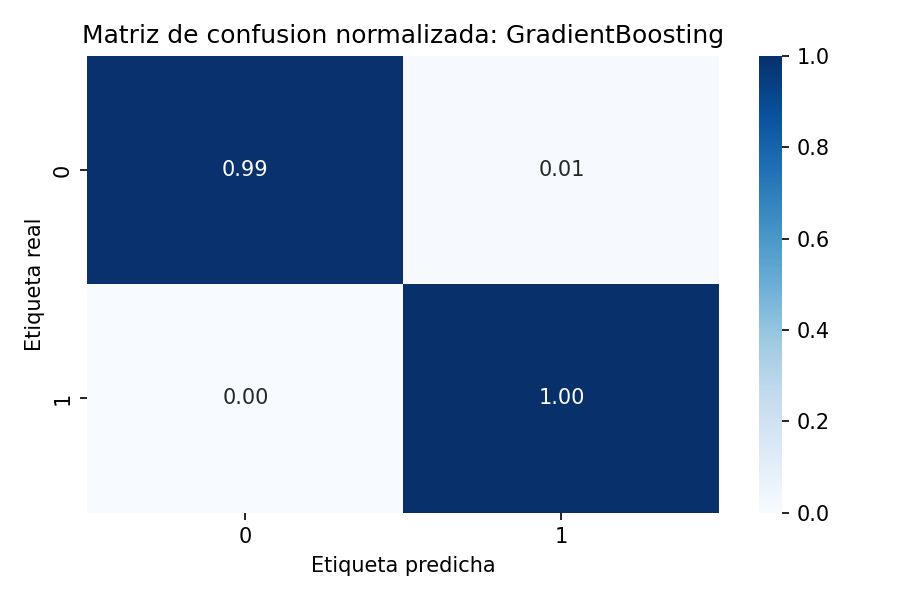

Source data for this figure (header and first rows):
, pred_0, pred_1
real_0, 0.993, 0.007036
real_1, 0.0004696, 0.9995
